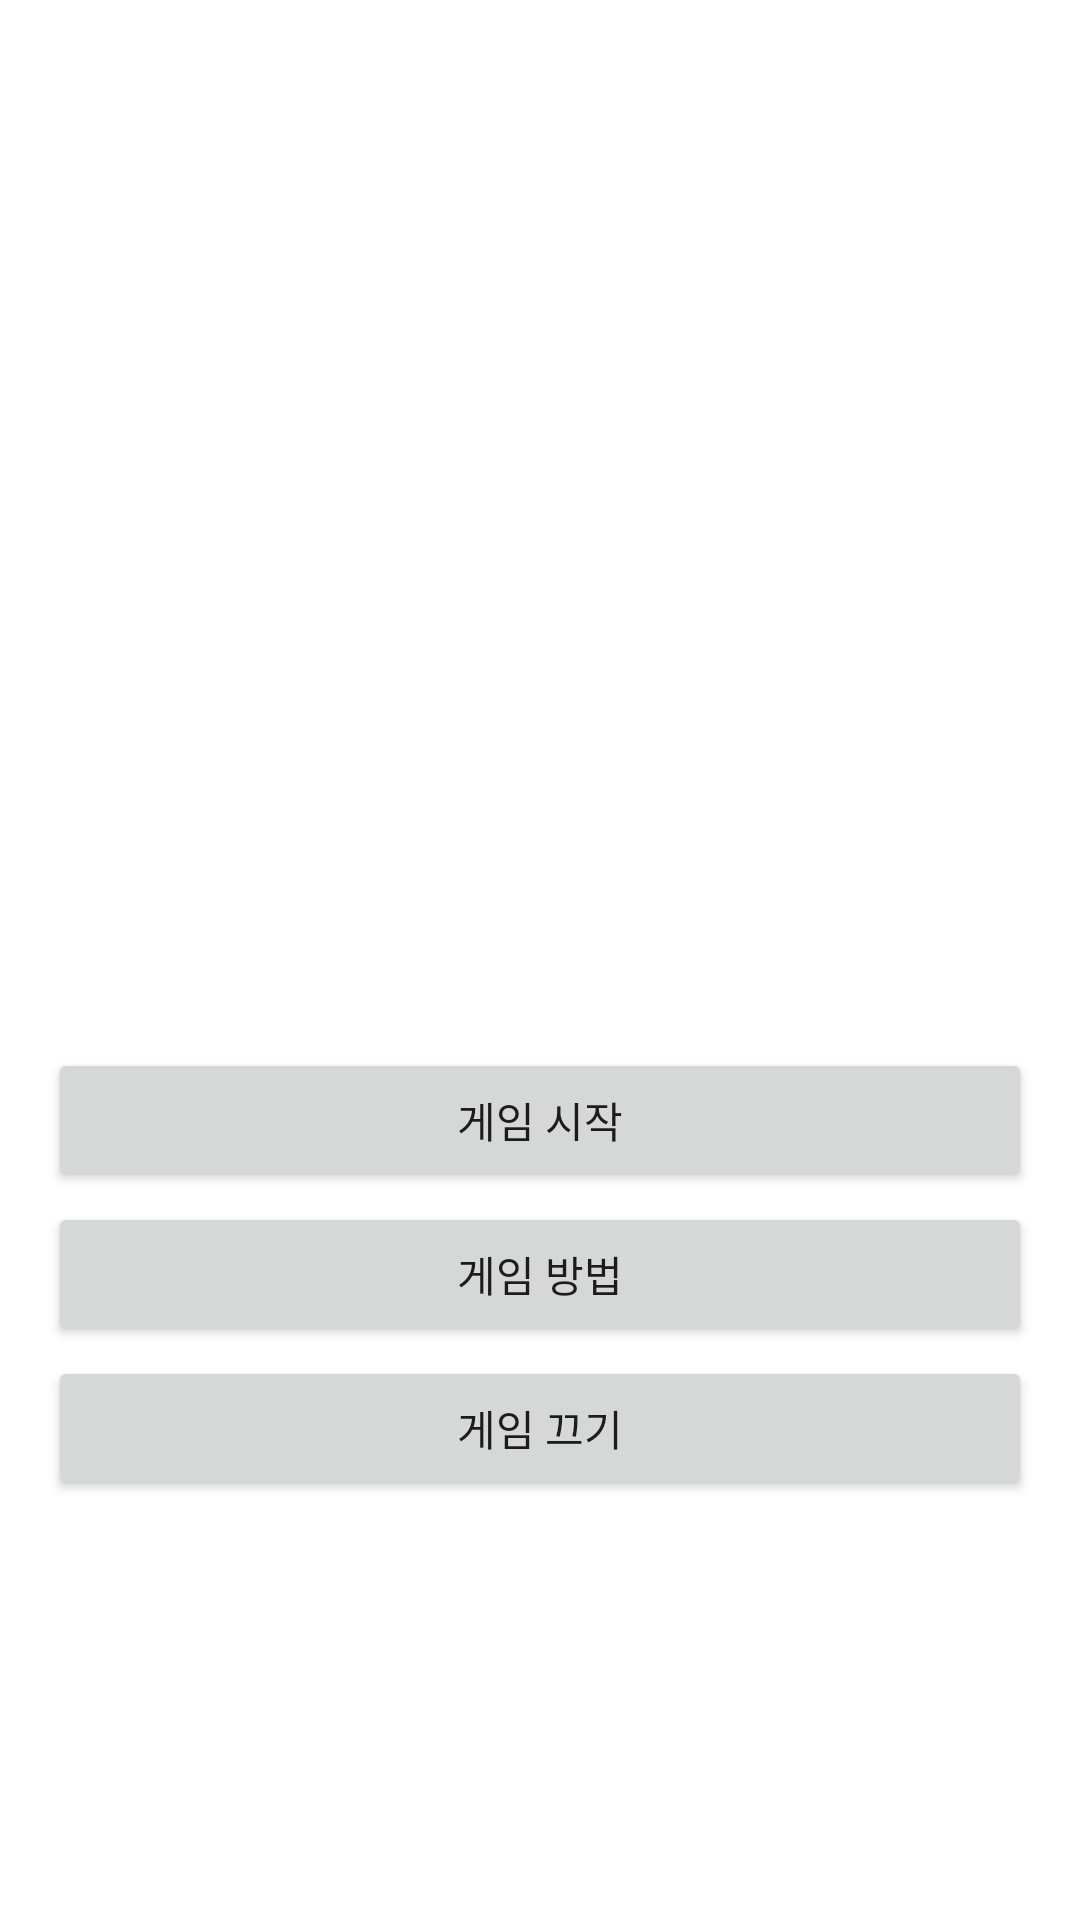

Reconstruct the res/layout file that produces this screen, plus the resources it refers to.
<!-- AndroidManifest.xml: application theme Theme.Number_Puzzle_Project -->
<!-- res/layout/main_activity.xml -->
<?xml version="1.0" encoding="utf-8"?>
<RelativeLayout xmlns:android="http://schemas.android.com/apk/res/android"
    xmlns:tools="http://schemas.android.com/tools"
    android:layout_width="match_parent"
    android:layout_height="match_parent"
    android:orientation="vertical"
    android:padding="16dp"
    android:background="@drawable/wallpaper2"
    tools:context=".MainActivity">

    <Button
        android:id="@+id/btnStartGame"
        android:layout_width="match_parent"
        android:layout_height="wrap_content"
        android:onClick="startGame"
        android:text="게임 시작"
        android:layout_marginTop="1000px"/>

    <Button
        android:id="@+id/btnGameInstructions"
        android:layout_width="match_parent"
        android:layout_height="wrap_content"
        android:onClick="showGameInstructions"
        android:text="게임 방법"
        android:layout_below="@id/btnStartGame"
        android:layout_marginTop="10px"/>

    <Button
        android:id="@+id/btnClose"
        android:layout_width="match_parent"
        android:layout_height="wrap_content"
        android:onClick="showExitConfirmationPopup"
        android:text="게임 끄기"
        android:layout_below="@id/btnGameInstructions"
        android:layout_marginTop="10px"/>
</RelativeLayout>
<!-- resources referenced by this layout -->
<resources>
  <style name="Theme.Number_Puzzle_Project" parent="Theme.MaterialComponents.DayNight.DarkActionBar">
          
          <item name="colorPrimary">@color/purple_500</item>
          <item name="colorPrimaryVariant">@color/purple_700</item>
          <item name="colorOnPrimary">@color/white</item>
          
          <item name="colorSecondary">@color/teal_200</item>
          <item name="colorSecondaryVariant">@color/teal_700</item>
          <item name="colorOnSecondary">@color/black</item>
          
          <item name="android:statusBarColor">?attr/colorPrimaryVariant</item>
          
      </style>
  <!-- not gathered from this repository: default colours our renderer supplied (Android Studio template values) -->
  <color name="purple_500">#FF6200EE</color>
  <color name="purple_700">#FF3700B3</color>
  <color name="teal_200">#FF03DAC5</color>
  <color name="teal_700">#FF018786</color>
  <color name="black">#FF000000</color>
  <color name="white">#FFFFFFFF</color>
</resources>
